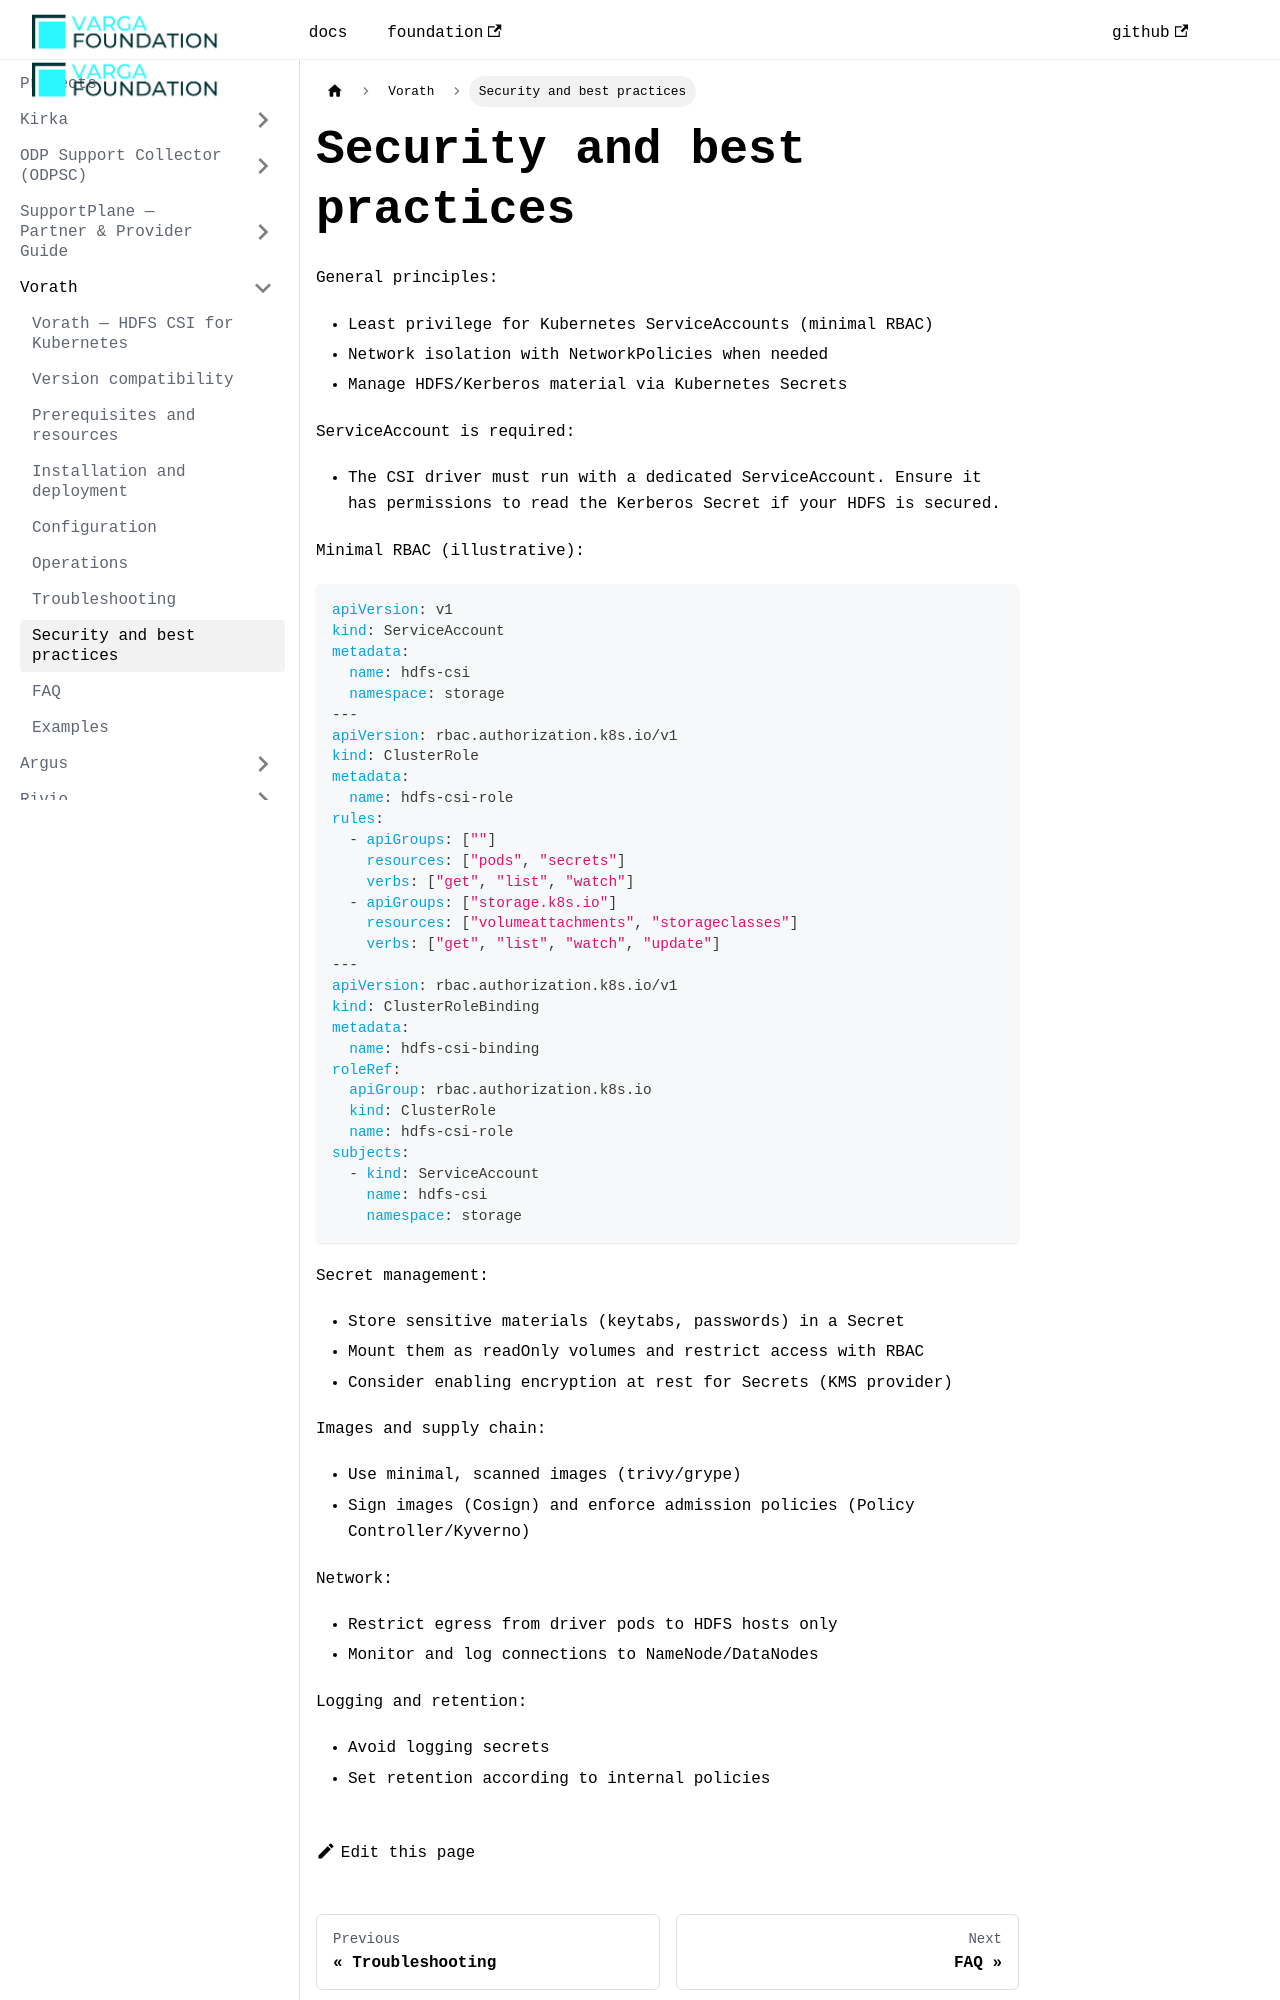

repository: VargaFoundation/docs · page: vorath/security/index.html · generator: docusaurus

---
id: security
title: Security and best practices
sidebar_position: 8
---

General principles:

- Least privilege for Kubernetes ServiceAccounts (minimal RBAC)
- Network isolation with NetworkPolicies when needed
- Manage HDFS/Kerberos material via Kubernetes Secrets

ServiceAccount is required:

- The CSI driver must run with a dedicated ServiceAccount. Ensure it has permissions to read the Kerberos Secret if your HDFS is secured.

Minimal RBAC (illustrative):

```yaml
apiVersion: v1
kind: ServiceAccount
metadata:
  name: hdfs-csi
  namespace: storage
---
apiVersion: rbac.authorization.k8s.io/v1
kind: ClusterRole
metadata:
  name: hdfs-csi-role
rules:
  - apiGroups: [""]
    resources: ["pods", "secrets"]
    verbs: ["get", "list", "watch"]
  - apiGroups: ["storage.k8s.io"]
    resources: ["volumeattachments", "storageclasses"]
    verbs: ["get", "list", "watch", "update"]
---
apiVersion: rbac.authorization.k8s.io/v1
kind: ClusterRoleBinding
metadata:
  name: hdfs-csi-binding
roleRef:
  apiGroup: rbac.authorization.k8s.io
  kind: ClusterRole
  name: hdfs-csi-role
subjects:
  - kind: ServiceAccount
    name: hdfs-csi
    namespace: storage
```

Secret management:

- Store sensitive materials (keytabs, passwords) in a Secret
- Mount them as readOnly volumes and restrict access with RBAC
- Consider enabling encryption at rest for Secrets (KMS provider)

Images and supply chain:

- Use minimal, scanned images (trivy/grype)
- Sign images (Cosign) and enforce admission policies (Policy Controller/Kyverno)

Network:
